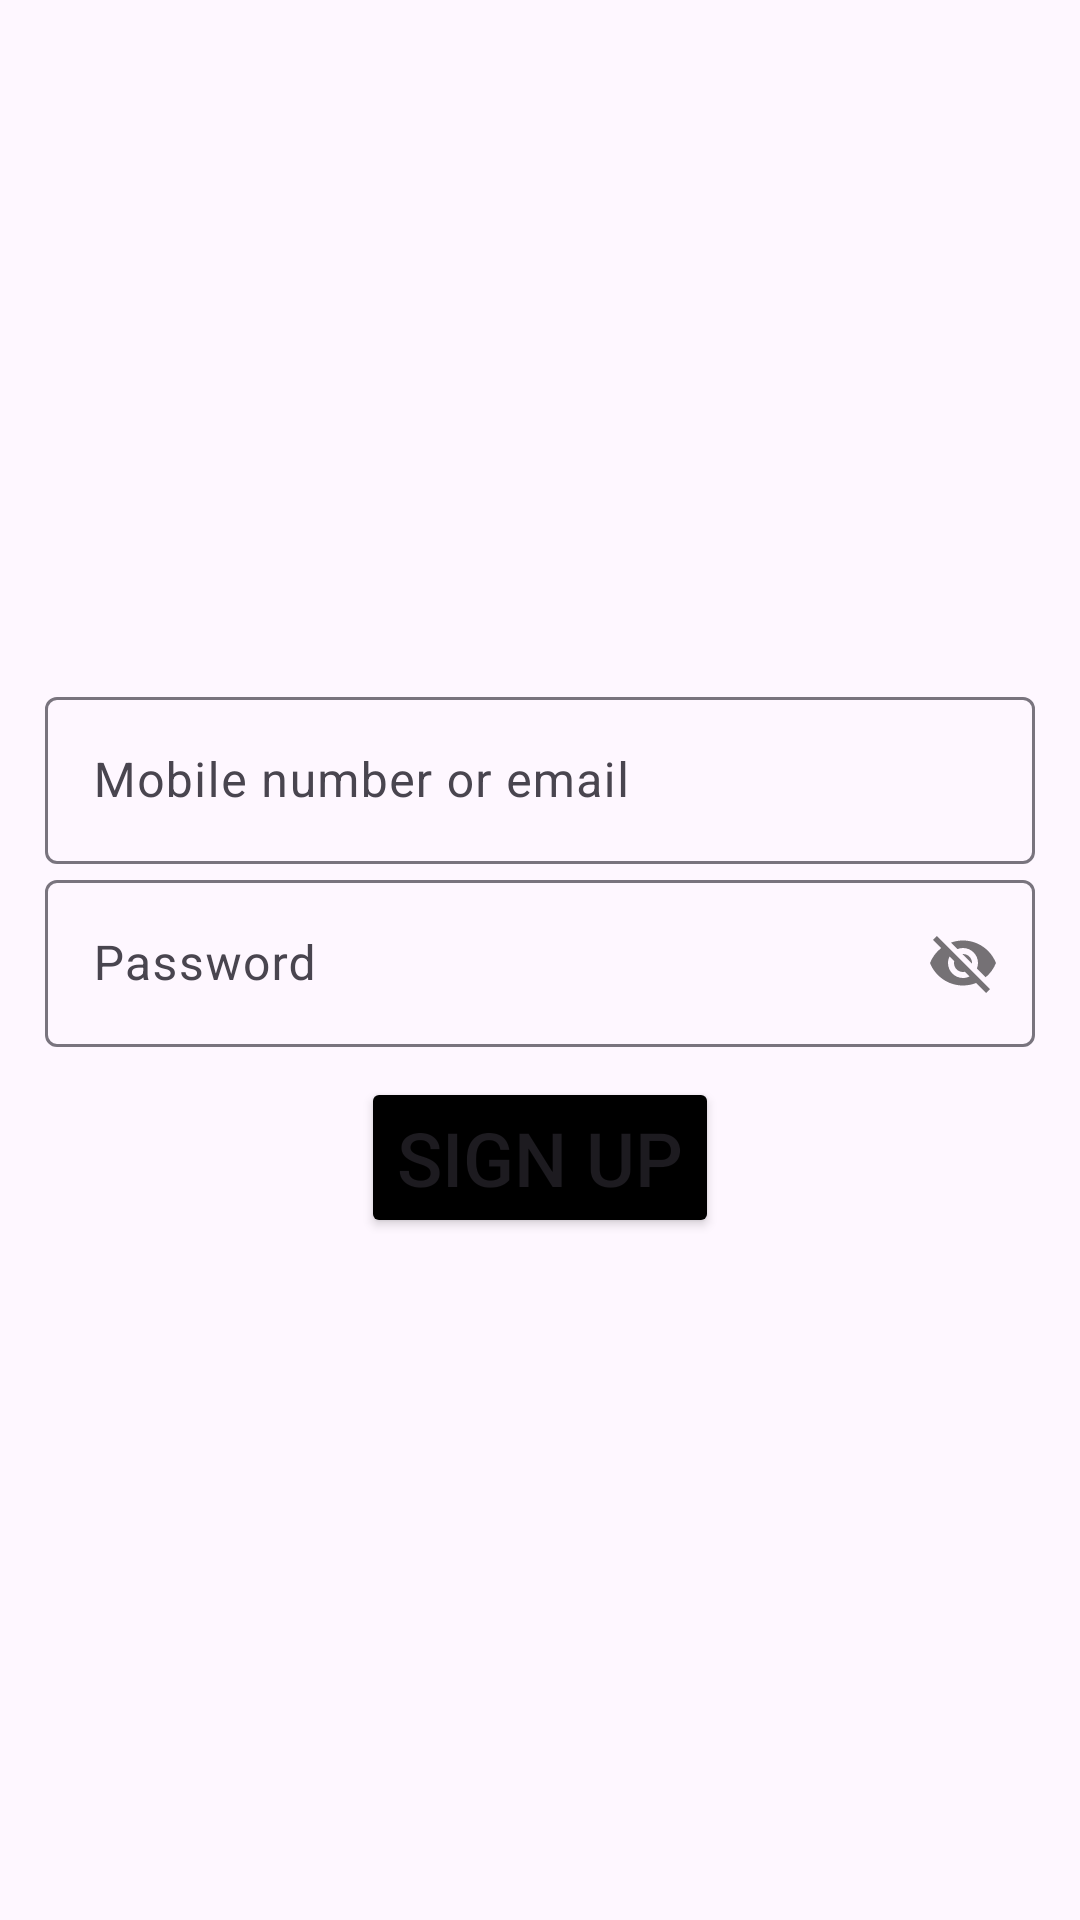

This screen was rendered from an Android layout file. Write that file and the resources it references.
<!-- AndroidManifest.xml: application theme Theme.RapidRestore -->
<!-- res/layout/activity_homeowner_new_account.xml -->
<?xml version="1.0" encoding="utf-8"?>
<LinearLayout xmlns:android="http://schemas.android.com/apk/res/android"
    xmlns:app="http://schemas.android.com/apk/res-auto"
    xmlns:tools="http://schemas.android.com/tools"
    android:id="@+id/main"
    android:layout_width="match_parent"
    android:layout_height="match_parent"
    android:orientation="vertical"
    tools:context=".HomeownerNewAccount"
    android:gravity="center">

    <com.google.android.material.textfield.TextInputLayout
        android:id="@+id/text_input_layout_numberOrEmail"
        android:layout_width="match_parent"
        android:layout_height="wrap_content"
        android:hint="Mobile number or email">

        <com.google.android.material.textfield.TextInputEditText
            android:id="@+id/edit_text_numberOrEmail"
            android:layout_width="match_parent"
            android:layout_height="wrap_content"
            android:inputType="text"
            android:layout_marginLeft="15dp"
            android:layout_marginRight="15dp" />
    </com.google.android.material.textfield.TextInputLayout>

    <com.google.android.material.textfield.TextInputLayout
        android:id="@+id/text_input_layout_password"
        android:layout_width="match_parent"
        android:layout_height="wrap_content"
        android:hint="Password"
        app:passwordToggleEnabled="true">

        <com.google.android.material.textfield.TextInputEditText
            android:id="@+id/edit_text_password"
            android:layout_width="match_parent"
            android:layout_height="wrap_content"
            android:inputType="text"
            android:layout_marginLeft="15dp"
            android:layout_marginRight="15dp" />
    </com.google.android.material.textfield.TextInputLayout>

    <Button
        android:layout_gravity="center"
        android:layout_width="wrap_content"
        android:layout_height="wrap_content"
        android:text="Sign Up"
        android:onClick="signUp"
        android:textSize="25dp"
        android:layout_marginTop="10dp"
        android:backgroundTint="@color/my_button_color">

    </Button>

</LinearLayout>
<!-- resources referenced by this layout -->
<resources>
  <color name="my_button_color">#FF000000</color>
  <style name="Theme.RapidRestore" parent="Base.Theme.RapidRestore" />
  <style name="Base.Theme.RapidRestore" parent="Theme.Material3.DayNight.NoActionBar">
          
          
      </style>
</resources>
